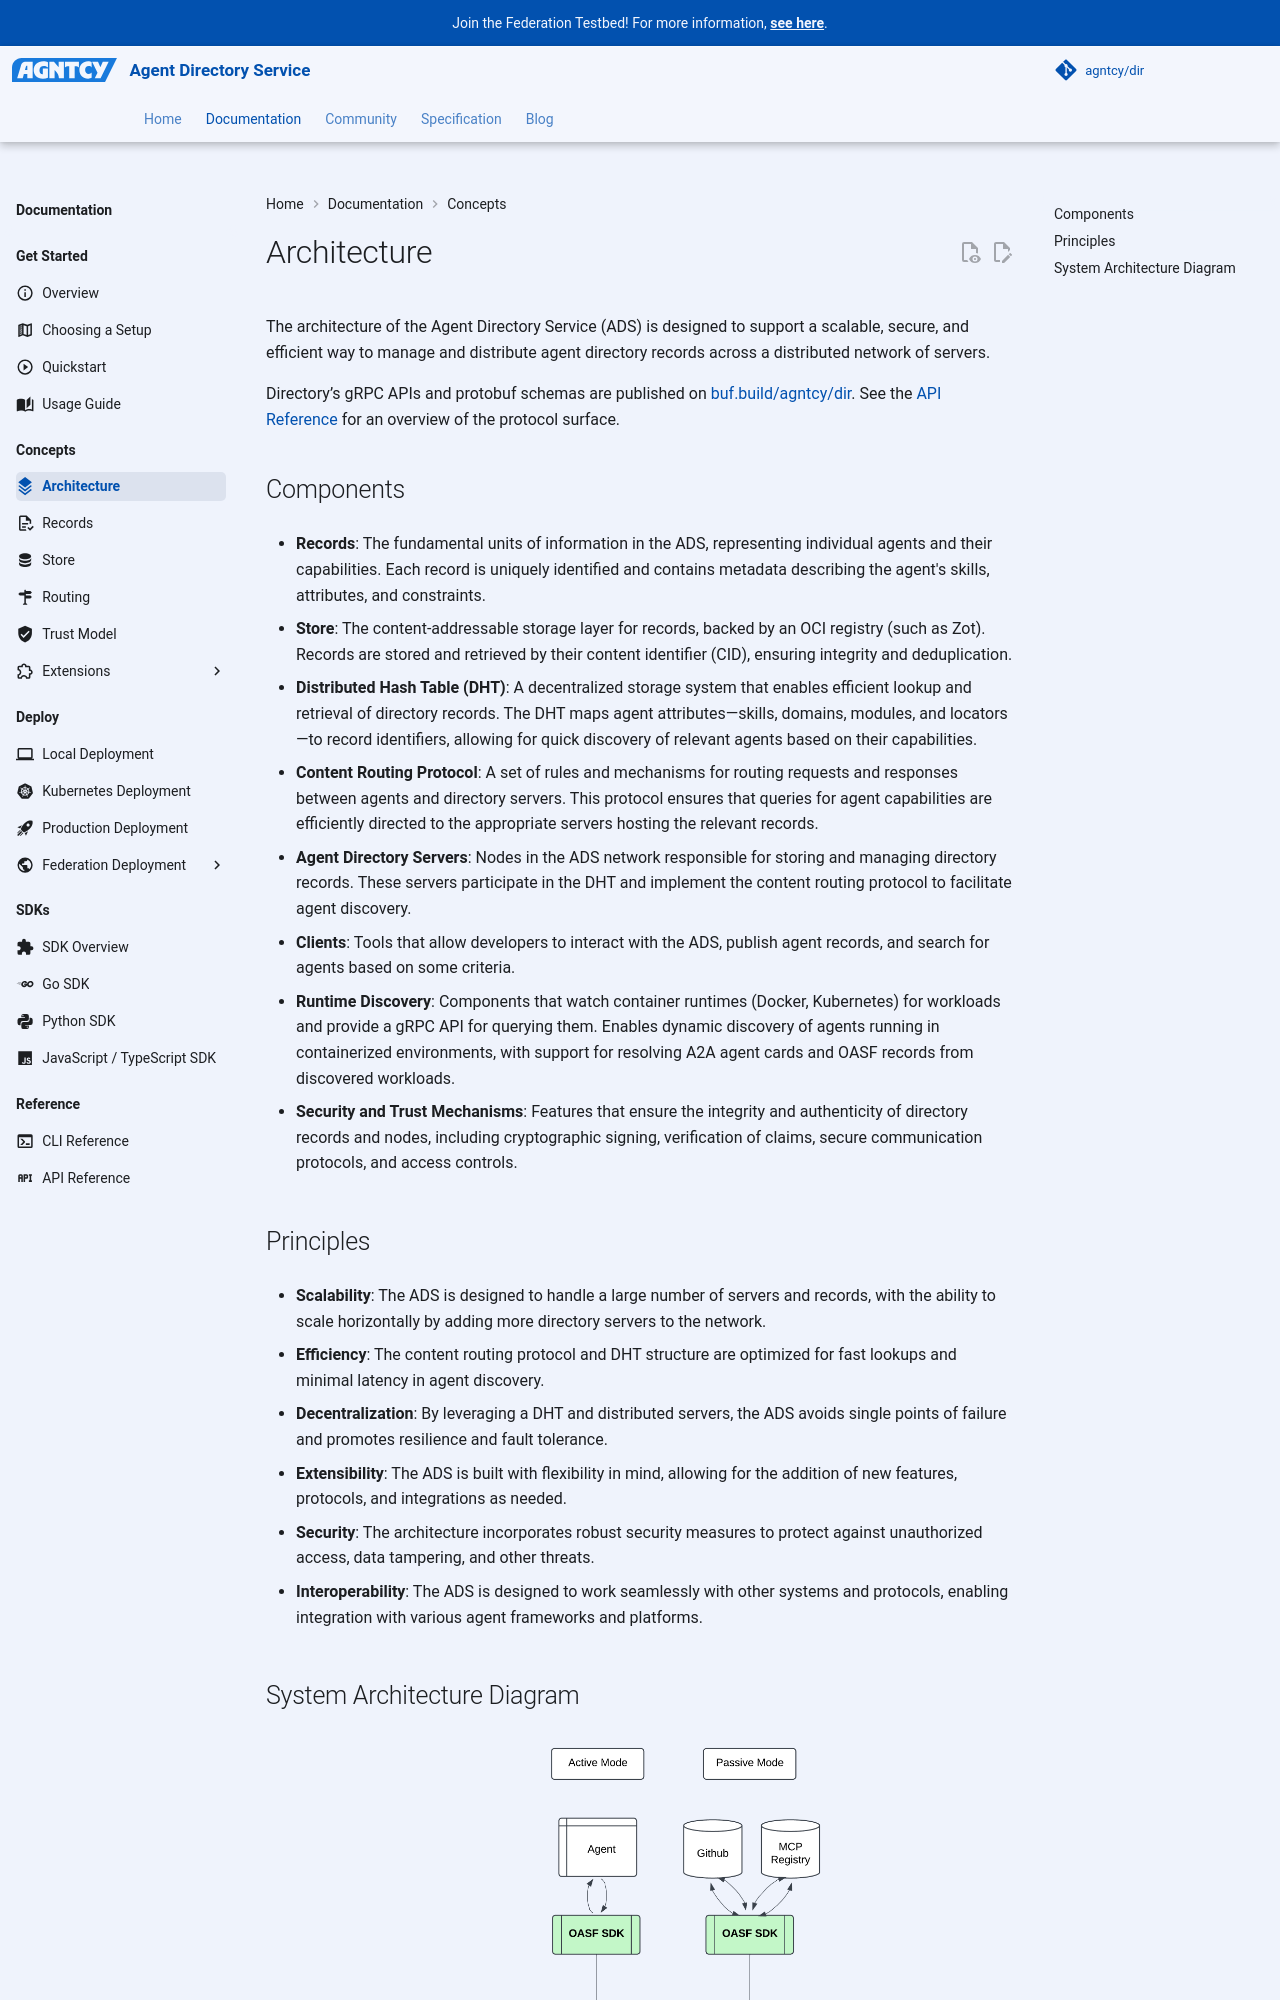

repository: agntcy/dir · page: 1.7.1/dir/dir-architecture/index.html · generator: mkdocs

---
icon: material/layers-triple
---

# Architecture

The architecture of the Agent Directory Service (ADS) is designed to support a scalable, secure, and efficient way to manage and distribute agent directory records across a distributed network of servers.

Directory’s gRPC APIs and protobuf schemas are published on
[buf.build/agntcy/dir](https://buf.build/agntcy/dir). See the [API Reference](dir-api-reference.md)
for an overview of the protocol surface.
